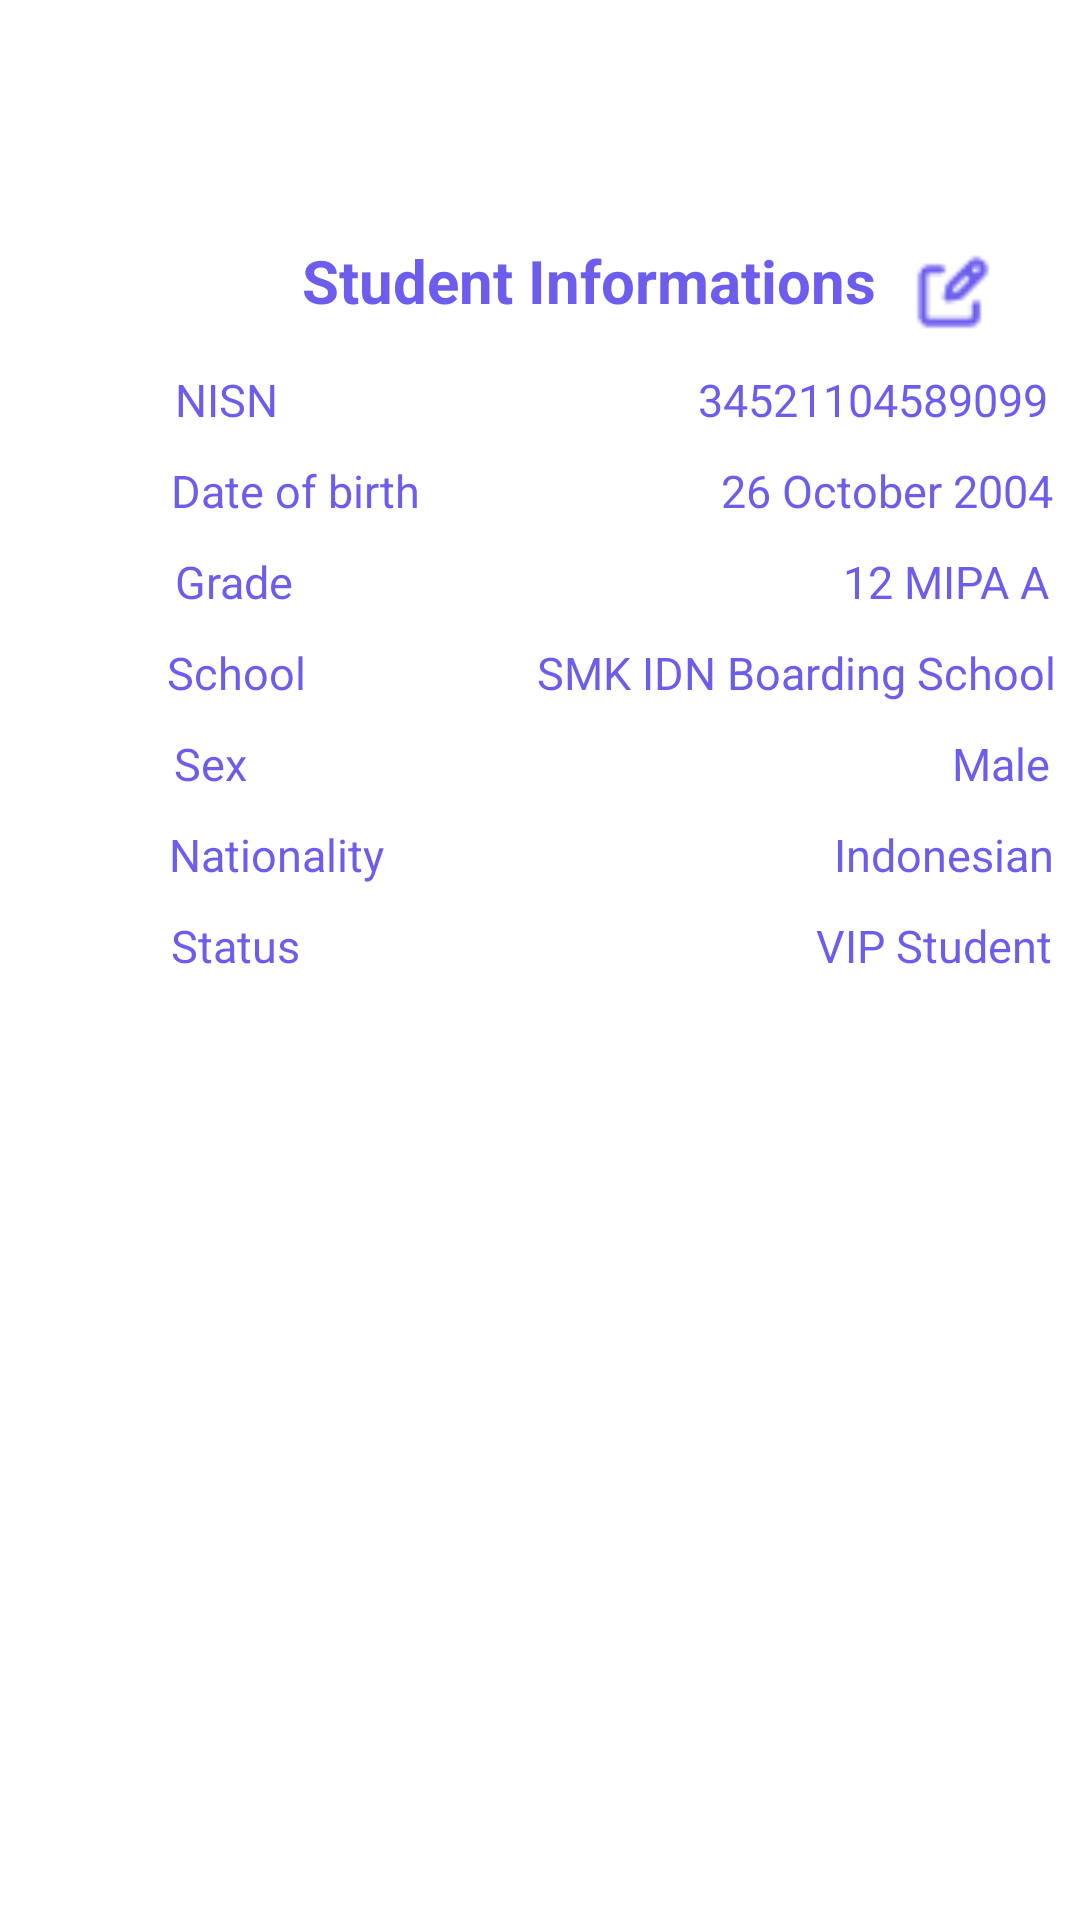

Android layout source for this screen:
<!-- AndroidManifest.xml: application theme Theme.SinauApp -->
<!-- res/layout/fragment_student_i_d.xml -->
<?xml version="1.0" encoding="utf-8"?>
<FrameLayout xmlns:android="http://schemas.android.com/apk/res/android"
    xmlns:tools="http://schemas.android.com/tools"
    android:layout_width="match_parent"
    android:layout_height="match_parent"
    tools:context=".StudentIDFragment">


        <com.google.android.material.textfield.TextInputLayout
            android:layout_width="328dp"
            android:layout_height="288dp"
            android:layout_marginStart="40dp"
            android:layout_marginTop="80dp"
            android:background="@drawable/radius_informations">

            <androidx.appcompat.widget.LinearLayoutCompat
                android:layout_width="wrap_content"
                android:layout_height="wrap_content"
                android:layout_gravity="center"
                android:orientation="horizontal">

                <TextView
                    android:id="@+id/txtStudentINF"
                    android:layout_width="wrap_content"
                    android:layout_height="wrap_content"
                    android:layout_marginStart="25dp"
                    android:text="@string/student_informations"
                    android:textColor="@color/purple"
                    android:textSize="60px"
                    android:textStyle="bold" />

                <ImageView
                    android:id="@+id/imgAkar"
                    android:layout_width="30dp"
                    android:layout_height="30dp"
                    android:layout_marginStart="10dp"
                    android:layout_marginTop="3dp"
                    android:src="@drawable/akaricon" />

            </androidx.appcompat.widget.LinearLayoutCompat>

            <LinearLayout
                android:layout_width="wrap_content"
                android:layout_height="wrap_content"
                android:orientation="horizontal"
                android:layout_gravity="center"
                android:layout_marginTop="10dp">


                <TextView
                    android:id="@+id/txtNisn"
                    android:layout_width="wrap_content"
                    android:layout_height="wrap_content"
                    android:text="@string/nisn"
                    android:textSize="15dp"
                    android:textColor="@color/purple"
                    android:layout_marginEnd="140dp"/>

                <TextView
                    android:id="@+id/txtCodeNisn"
                    android:layout_width="wrap_content"
                    android:layout_height="wrap_content"
                    android:text="@string/_34521104589099"
                    android:textColor="@color/purple"
                    android:textSize="15dp"/>

            </LinearLayout>

            <LinearLayout
                android:layout_width="wrap_content"
                android:layout_height="wrap_content"
                android:orientation="horizontal"
                android:layout_gravity="center"
                android:layout_marginTop="10dp">


                <TextView
                    android:id="@+id/txtDate"
                    android:layout_width="wrap_content"
                    android:layout_height="wrap_content"
                    android:text="@string/date_of_birth"
                    android:textSize="15dp"
                    android:textColor="@color/purple"
                    android:layout_marginEnd="100dp"/>

                <TextView
                    android:id="@+id/txtTanggalLahir"
                    android:layout_width="wrap_content"
                    android:layout_height="wrap_content"
                    android:text="@string/_26_october_2004"
                    android:textColor="@color/purple"
                    android:textSize="15dp"/>

            </LinearLayout>

            <LinearLayout
                android:layout_width="wrap_content"
                android:layout_height="wrap_content"
                android:orientation="horizontal"
                android:layout_gravity="center"
                android:layout_marginTop="10dp">


                <TextView
                    android:id="@+id/txtGrade"
                    android:layout_width="wrap_content"
                    android:layout_height="wrap_content"
                    android:text="@string/grade"
                    android:textSize="15dp"
                    android:textColor="@color/purple"
                    android:layout_marginEnd="183dp"/>

                <TextView
                    android:id="@+id/txtKelas"
                    android:layout_width="wrap_content"
                    android:layout_height="wrap_content"
                    android:text="@string/_12_mipa_a"
                    android:textColor="@color/purple"
                    android:textSize="15dp"/>

            </LinearLayout>

            <LinearLayout
                android:layout_width="wrap_content"
                android:layout_height="wrap_content"
                android:layout_gravity="center"
                android:layout_marginTop="10dp"
                android:orientation="horizontal">


                <TextView
                    android:id="@+id/txtSchool"
                    android:layout_width="wrap_content"
                    android:layout_height="wrap_content"
                    android:layout_marginEnd="77dp"
                    android:text="@string/school"
                    android:textColor="@color/purple"
                    android:textSize="15dp" />

                <TextView
                    android:id="@+id/txtSekolah"
                    android:layout_width="wrap_content"
                    android:layout_height="wrap_content"
                    android:text="@string/smk_idn_boarding_school"
                    android:textColor="@color/purple"
                    android:textSize="15dp" />

            </LinearLayout>

            <LinearLayout
                android:layout_width="wrap_content"
                android:layout_height="wrap_content"
                android:orientation="horizontal"
                android:layout_gravity="center"
                android:layout_marginTop="10dp">


                <TextView
                    android:id="@+id/txtSex"
                    android:layout_width="wrap_content"
                    android:layout_height="wrap_content"
                    android:text="@string/sex"
                    android:textSize="15dp"
                    android:textColor="@color/purple"
                    android:layout_marginEnd="235dp"/>

                <TextView
                    android:id="@+id/txtGender"
                    android:layout_width="wrap_content"
                    android:layout_height="wrap_content"
                    android:text="@string/male"
                    android:textColor="@color/purple"
                    android:textSize="15dp"/>

            </LinearLayout>

            <LinearLayout
                android:layout_width="wrap_content"
                android:layout_height="wrap_content"
                android:orientation="horizontal"
                android:layout_gravity="center"
                android:layout_marginTop="10dp">


                <TextView
                    android:id="@+id/txtNationality"
                    android:layout_width="wrap_content"
                    android:layout_height="wrap_content"
                    android:text="@string/nationality"
                    android:textSize="15dp"
                    android:textColor="@color/purple"
                    android:layout_marginEnd="150dp"/>

                <TextView
                    android:id="@+id/txtNegara"
                    android:layout_width="wrap_content"
                    android:layout_height="wrap_content"
                    android:text="@string/indonesian"
                    android:textColor="@color/purple"
                    android:textSize="15dp"/>

            </LinearLayout>

            <LinearLayout
                android:layout_width="wrap_content"
                android:layout_height="wrap_content"
                android:orientation="horizontal"
                android:layout_gravity="center"
                android:layout_marginTop="10dp">


                <TextView
                    android:id="@+id/txtStatus"
                    android:layout_width="wrap_content"
                    android:layout_height="wrap_content"
                    android:text="@string/status"
                    android:textSize="15dp"
                    android:textColor="@color/purple"
                    android:layout_marginEnd="172dp"/>

                <TextView
                    android:id="@+id/txtJwbnStatus"
                    android:layout_width="wrap_content"
                    android:layout_height="wrap_content"
                    android:text="@string/vip_student"
                    android:textColor="@color/purple"
                    android:textSize="15dp"/>

            </LinearLayout>


        </com.google.android.material.textfield.TextInputLayout>

</FrameLayout>
<!-- resources referenced by this layout -->
<resources>
  <color name="purple">#6C5DED</color>
  <!-- drawable akaricon: png bitmap (drawable, 536 bytes) -->
  <string name="_12_mipa_a">12 MIPA A</string>
  <string name="_26_october_2004">26 October 2004</string>
  <string name="_34521104589099">34521104589099</string>
  <string name="date_of_birth">Date of birth</string>
  <string name="grade">Grade</string>
  <string name="indonesian">Indonesian</string>
  <string name="male">Male</string>
  <string name="nationality">Nationality</string>
  <string name="nisn">NISN</string>
  <string name="school">School</string>
  <string name="sex">Sex</string>
  <string name="smk_idn_boarding_school">SMK IDN Boarding School</string>
  <string name="status">Status</string>
  <string name="student_informations">Student Informations</string>
  <string name="vip_student">VIP Student</string>
  <style name="Theme.SinauApp" parent="Theme.MaterialComponents.DayNight.DarkActionBar">
          
          <item name="colorPrimary">#75CEE1</item>
          <item name="colorPrimaryVariant">@color/purple_700</item>
          <item name="colorOnPrimary">@color/white</item>
          
          <item name="colorSecondary">@color/teal_200</item>
          <item name="colorSecondaryVariant">@color/teal_700</item>
          <item name="colorOnSecondary">@color/black</item>
          
          <item name="android:statusBarColor" tools:targetApi="l">?attr/colorPrimaryVariant</item>
          
      </style>
  <color name="purple_700">#FF3700B3</color>
  <color name="white">#FFFFFFFF</color>
  <color name="teal_200">#FF03DAC5</color>
  <color name="teal_700">#FF018786</color>
  <color name="black">#FF000000</color>
</resources>
